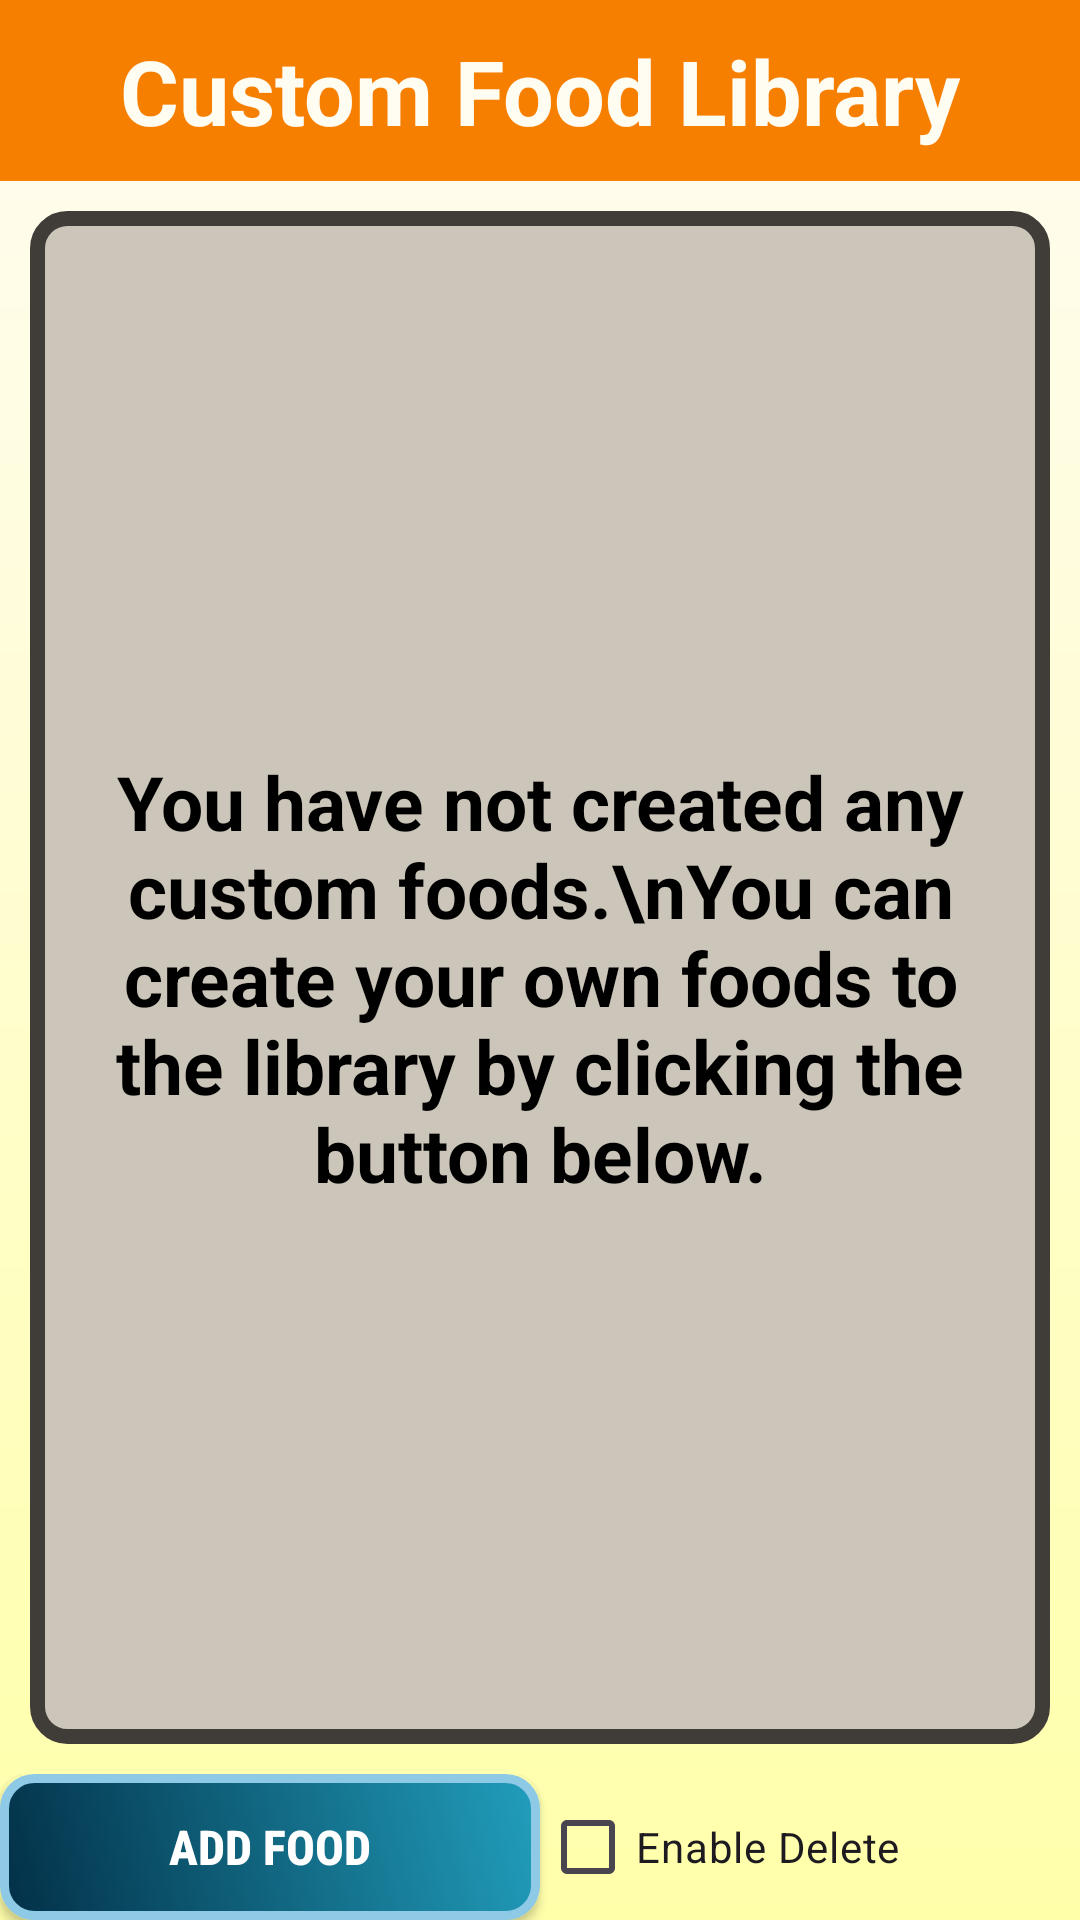

Layout XML and referenced resources for this Android screen:
<!-- AndroidManifest.xml: application theme Theme.Foodculator -->
<!-- res/layout/food_library.xml -->
<?xml version="1.0" encoding="utf-8"?>
<LinearLayout xmlns:android="http://schemas.android.com/apk/res/android"
    xmlns:app="http://schemas.android.com/apk/res-auto"
    xmlns:tools="http://schemas.android.com/tools"
    android:id="@+id/frameLayout"
    android:layout_width="match_parent"
    android:layout_height="match_parent"
    android:background="@drawable/appbg"
    android:orientation="vertical"
    tools:context=".FoodLibrary">

    <TextView
        android:id="@+id/textView4"
        android:layout_width="match_parent"
        android:layout_height="wrap_content"
        android:background="@color/Custom2Orange"
        android:padding="10dp"
        android:text="Custom Food Library"
        android:textAlignment="center"
        android:textColor="@color/CustomWhite"
        android:textSize="30sp"
        android:textStyle="bold" />

    <LinearLayout
        android:id="@+id/linearLayout"
        android:layout_width="wrap_content"
        android:layout_height="wrap_content"
        android:layout_margin="10dp"

        android:layout_marginStart="10dp"
        android:layout_marginEnd="10dp"
        android:layout_weight="1"
        android:background="@drawable/list_view_frame"
        android:orientation="vertical"
        android:padding="10dp">

        <ListView
            android:id="@+id/listView"
            android:layout_width="match_parent"
            android:layout_height="match_parent"
            android:visibility="gone">

        </ListView>

        <TextView
            android:id="@+id/empty_message"
            android:layout_width="match_parent"
            android:layout_height="match_parent"
            android:gravity="center"
            android:padding="10dp"
            android:text="You have not created any custom foods.\nYou can create your own foods to the library by clicking the button below."
            android:textAlignment="center"
            android:textColor="@color/black"
            android:textSize="25sp"
            android:textStyle="bold" />
    </LinearLayout>

    <LinearLayout
        android:id="@+id/linearLayout2"
        android:layout_width="match_parent"
        android:layout_height="wrap_content"
        android:gravity="bottom"
        android:orientation="horizontal">

        <android.widget.Button
            android:id="@+id/button3"
            android:layout_width="match_parent"
            android:layout_height="match_parent"
            android:layout_weight="1"
            android:background="@drawable/buttonedit"
            android:fontFamily="sans-serif-condensed-medium"
            android:onClick="add"
            android:text="ADD FOOD"
            android:textAlignment="center"
            android:textColor="@color/white"
            android:textSize="16sp"
            android:textStyle="bold" />

        <CheckBox
            android:id="@+id/checkBox"
            android:layout_width="match_parent"
            android:layout_height="match_parent"
            android:layout_weight="1"
            android:onClick="deleteFoods"
            android:text="Enable Delete" />

    </LinearLayout>

</LinearLayout>
<!-- resources referenced by this layout -->
<resources>
  <color name="Custom2Orange">#f77f00</color>
  <color name="CustomWhite">#fffcf2</color>
  <color name="black">#FF000000</color>
  <color name="white">#FFFFFFFF</color>
  <!-- drawable appbg (drawable) -->
  <?xml version="1.0" encoding="utf-8"?>
  <shape xmlns:android="http://schemas.android.com/apk/res/android">
  <gradient android:startColor="@color/CustomWhite" android:endColor="#FFFFAA" android:angle="270" />
  </shape>
  <!-- drawable buttonedit (drawable) -->
  <?xml version="1.0" encoding="utf-8"?>
  <selector xmlns:android="http://schemas.android.com/apk/res/android">
      <item android:state_pressed="true" android:drawable="@drawable/container_button_pressed" /> <item android:state_focused="true" android:drawable="@drawable/container_button_pressed" /> <item android:drawable="@drawable/container_button" />
  </selector>
  <!-- drawable list_view_frame (drawable) -->
  <?xml version="1.0" encoding="utf-8"?>
  <shape xmlns:android="http://schemas.android.com/apk/res/android">
  <stroke android:width="5dp" android:color="@color/CustomBrown" />
      <solid android:color="@color/CustomCream" />
     <corners android:radius="10dp" />
  </shape>
  <style name="Theme.Foodculator" parent="Base.Theme.Foodculator" />
  <!-- drawable container_button_pressed (drawable) -->
  <?xml version="1.0" encoding="utf-8"?>
  <shape xmlns:android="http://schemas.android.com/apk/res/android">
  <stroke android:width="3dp" android:color="@color/Custom3LightBlue" />
  <corners android:radius="10dp" />
      <gradient android:startColor="#2878A0" android:endColor="@color/Custom3LightBlue" android:angle="45" />
  </shape>
  <!-- drawable container_button (drawable) -->
  <?xml version="1.0" encoding="utf-8"?>
  <shape xmlns:android="http://schemas.android.com/apk/res/android">
  <stroke android:width="3dp" android:color="@color/Custom3LightBlue" />
  <corners android:radius="10dp" />
      <gradient android:startColor="@color/Custom3DarkBlue" android:endColor="@color/Custom3Blue" android:angle="45" />
  </shape>
  <color name="CustomBrown">#403d39</color>
  <color name="CustomCream">#ccc5b9</color>
  <style name="Base.Theme.Foodculator" parent="Theme.Material3.DayNight.NoActionBar">
          
     <item name="colorPrimary">@color/Custom3Yellow</item>
      </style>
  <color name="Custom3LightBlue">#8ecae6</color>
  <color name="Custom3DarkBlue">#023047</color>
  <color name="Custom3Blue">#219ebc</color>
  <color name="Custom3Yellow">#ffb703</color>
</resources>
